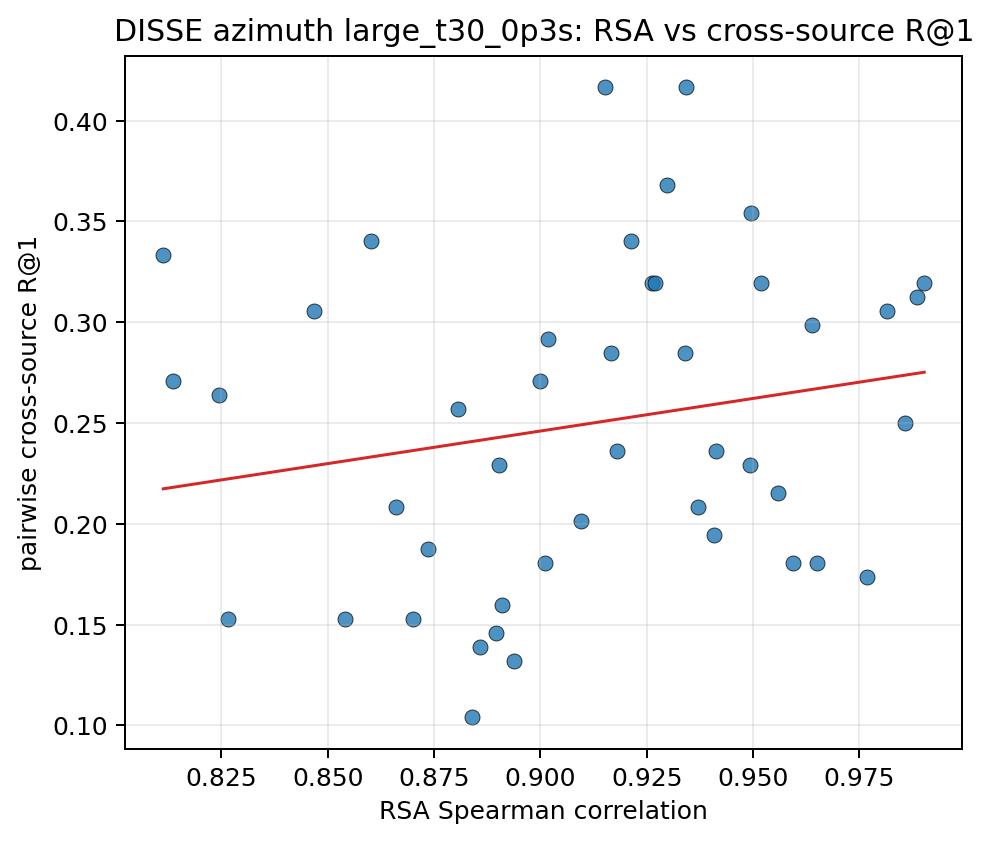

Data behind this chart, as committed beside it:
pair_key, rsa_spearman, recall_at_1, recall_at_5
10037__10203, 0.9857, 0.25, 0.7639
10037__103289, 0.9339, 0.2847, 0.8056
10037__103846, 0.9639, 0.2986, 0.7917
10037__104403, 0.8602, 0.3403, 0.8403
10037__104937, 0.8467, 0.3056, 0.7917
10037__105490, 0.9769, 0.1736, 0.6736
10037__106039, 0.9213, 0.3403, 0.9097
10037__106612, 0.9152, 0.4167, 0.9236
10037__107280, 0.9262, 0.3194, 0.8611
10203__103289, 0.901, 0.1806, 0.5556
10203__103846, 0.9559, 0.2153, 0.7222
10203__104403, 0.8243, 0.2639, 0.7222
10203__104937, 0.8113, 0.3333, 0.8056
10203__105490, 0.9885, 0.3125, 0.7847
10203__106039, 0.8903, 0.2292, 0.6528
10203__106612, 0.8737, 0.1875, 0.5972
10203__107280, 0.8909, 0.1597, 0.5556
103289__103846, 0.918, 0.2361, 0.5694
103289__104403, 0.866, 0.2083, 0.6528
103289__104937, 0.8541, 0.1528, 0.5347
103289__105490, 0.8839, 0.1042, 0.5556
103289__106039, 0.9096, 0.2014, 0.5972
103289__106612, 0.9165, 0.2847, 0.7431
103289__107280, 0.927, 0.3194, 0.7708
103846__104403, 0.8938, 0.1319, 0.6111
103846__104937, 0.8806, 0.2569, 0.7222
103846__105490, 0.9493, 0.2292, 0.6875
103846__106039, 0.9, 0.2708, 0.6944
103846__106612, 0.9018, 0.2917, 0.7222
103846__107280, 0.9408, 0.1944, 0.6111
104403__104937, 0.9903, 0.3194, 0.7917
104403__105490, 0.8265, 0.1528, 0.5625
104403__106039, 0.9342, 0.4167, 0.8333
104403__106612, 0.9412, 0.2361, 0.7708
104403__107280, 0.9652, 0.1806, 0.7083
104937__105490, 0.8136, 0.2708, 0.6875
104937__106039, 0.9299, 0.3681, 0.8472
104937__106612, 0.9372, 0.2083, 0.6806
104937__107280, 0.9594, 0.1806, 0.6667
105490__106039, 0.8895, 0.1458, 0.5556
105490__106612, 0.87, 0.1528, 0.5069
105490__107280, 0.8858, 0.1389, 0.4931
106039__106612, 0.9816, 0.3056, 0.7986
106039__107280, 0.9496, 0.3542, 0.7639
106612__107280, 0.952, 0.3194, 0.7569
